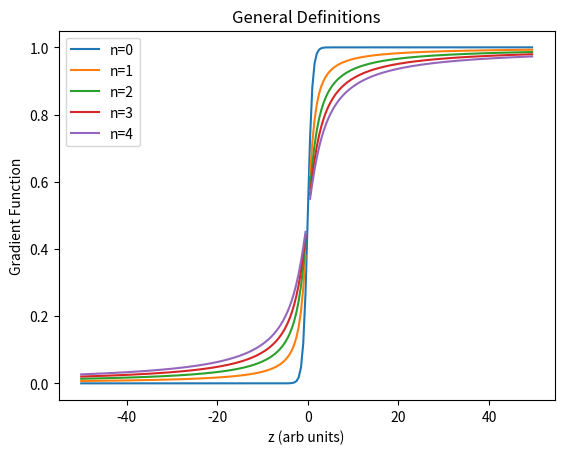
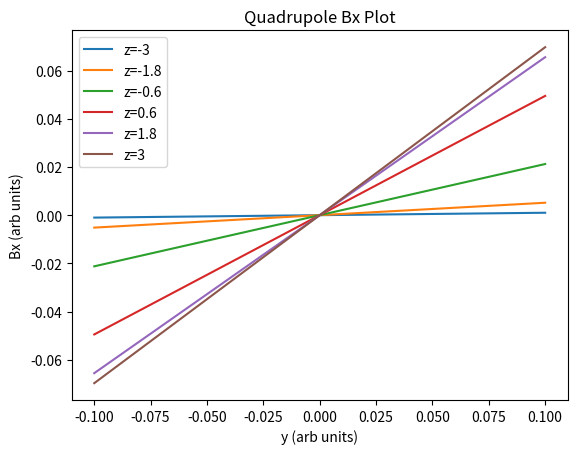
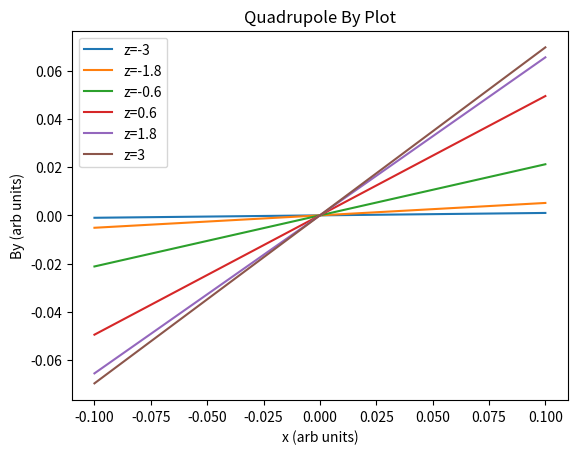
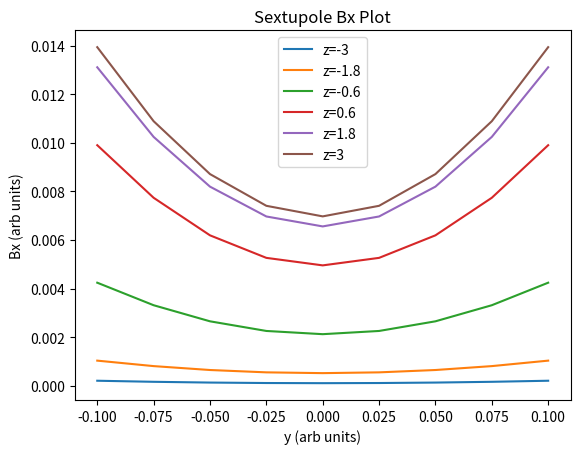
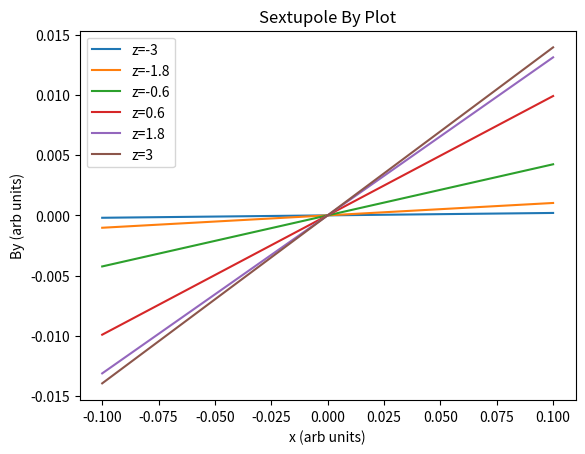
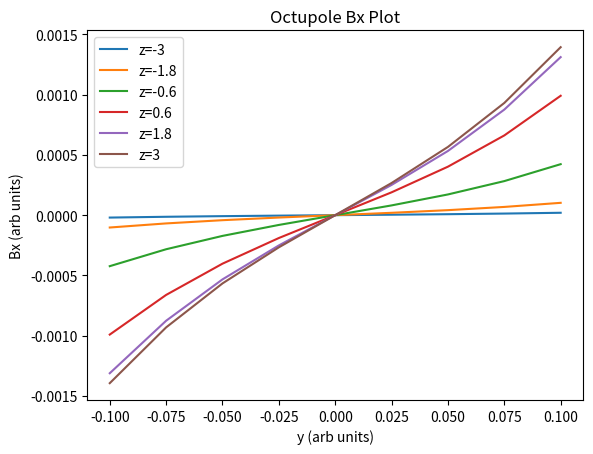
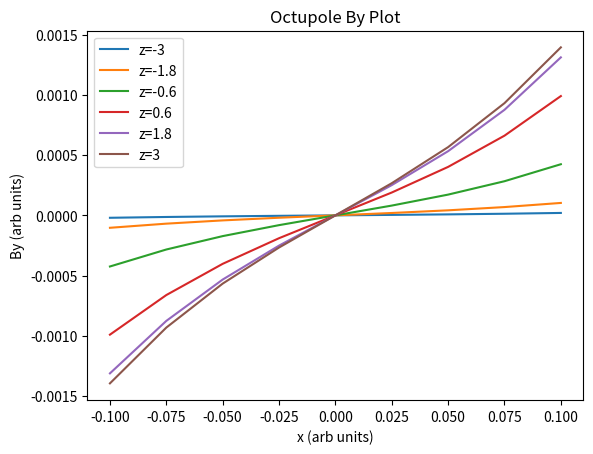

Generate these figures, in order, with matplotlib:
#Mathematica notebook to Python conversion.

##############################################################################
import math
import cmath
import numpy as np
import mpmath as mp
import scipy
import sympy as sp
import matplotlib.pyplot as plt
from scipy.special import factorial
from mpmath import polylog
##############################################################################

#Parameters

#x=1
#y=1
#z=1

#General Definitions

def u(x, y):
    
    u = (1/np.sqrt(2))*complex(x,y)
    
    return u


def v(x, y):
    
    v = (1/np.sqrt(2))*complex(x,-y)
    
    return v


def zeta(z):
    
    zeta = np.sqrt(2)*z
    
    return zeta


def hj(bj1, x, y):
    
    output = (u(x,y)/bj1)+(bj1*v(x,y))
    
    return output


def G(xi, n1):
    
    firstTerm = -(factorial(n1)/np.power(xi, n1))*polylog(n1, -np.exp(xi))
    
    secondTerm = 0
    
    for i in range (n1):
        
        j = i+1
        
        formula = (factorial(n1)/(factorial(n1-j)*np.power(xi, j)))*polylog(j, -1.0)
        
        secondTerm += formula
    
    function = firstTerm + secondTerm
    
    return function


def f(eta, n1):
    
    output = np.power(eta, n1)*G(eta, n1)
    
    return output


def g(eta, n1):
    
    output = np.power(-1, (n1+1))*np.power(eta, n1)*G(eta, n1)
    
    return output

#General Definitions Plot
##############################################################################

#Data creation

data = np.zeros([5,200])


for i in range(5):
    for j in range (200):
        
        data[i][j] = G((j-100), i)

xdataRange = list(range(-100,100))
division = 2
xdataRange = [x/2 for x in xdataRange]

data = np.vstack((data, xdataRange))

test = data[1,:]
plt.title('General Definitions')
plt.plot(data[5,:], data[0,:], label = 'n=0')
plt.plot(data[5,:], data[1,:], label = 'n=1')
plt.plot(data[5,:], data[2,:], label = 'n=2')
plt.plot(data[5,:], data[3,:], label = 'n=3')
plt.plot(data[5,:], data[4,:], label = 'n=4')
plt.xlabel('z (arb units)')
plt.ylabel('Gradient Function')
plt.legend()
plt.show()

##############################################################################

#Quadrupole


#Make the complex number (0+i)
x1 = 0
y1 = 1
j = complex(x1, y1)

n = 1
b1 = 1
bj = np.array([b1, 0.95])
bj[[0]] = -(np.power(j, (n+1))/bj[[1]])


def cj(n):
    
    cj = np.array([(1+1j)])
    
    for i in range (n+1):
        
        numerator = (np.power(-j, n)*np.power(bj[[i]],(n-1)))
        
        denominator = 1
        
        for k in range (n+1):
            
            if k==i:
                
                denominator = denominator
            
            else:
                
                denominator = denominator*2*(np.square(bj[[i]])-np.square(bj[[k]]))
                
        cj = np.append(cj, [(numerator/denominator)])

    return cj

#This is a mess, trying to get the array output of Function cj to (2x1)
cj2 = cj(1)
cj2 = cj2[1:]
cj3 = np.array([[cj2[0],cj2[1]]])
cj4 = np.transpose(cj3)

    

def bu(x, y, z, n):
    
    output = 0
    
    for i in range(n+1):
        
        firstFunc = cj4[i]*bj[i]*f((zeta(z) + j*hj(bj[i], u(x,y), v(x,y))), n)
        
        secondFunc = -cj4[i]*bj[i]*g((zeta(z) - j*hj(bj[i], u(x,y), v(x,y))), n)
        
        output += j*(firstFunc + secondFunc)
    
    return output


def bv(x, y, z, n):
    
    output = 0
    
    for i in range(n+1):
        
        firstFunc = (cj4[i]/bj[i])*f((zeta(z) + j*hj(bj[i], u(x,y), v(x,y))), n)
        
        secondFunc = -(cj4[i]/bj[i])*g((zeta(z) - j*hj(bj[i], u(x,y), v(x,y))), n)
        
        output += j*(firstFunc + secondFunc)
    
    return output


def bx(x, y, z, n):
    
    output = (1/np.sqrt(2))*(bu(x,y,z,n) + bv(x,y,z,n))
    
    return output


def by(x, y, z, n):
    
    output = (-j/np.sqrt(2))*(bu(x,y,z,n) - bv(x,y,z,n))
    
    return output



Zvalues = np.linspace(-3, 3, 6)
Yvalues = np.linspace(-0.1, 0.1, 9)
data1 = np.zeros([6,3,9])
    
for i in range(6):
    for k in range (9):
        
        data1[i,0,:] = Zvalues[i]
        data1[i,1,k] = Yvalues[k]
        mpc = -bx(0, data1[i,1,k], data1[i,0,k], 1)
        mpc = mpc[0].imag
        data1[i,2,k] = mpc
        

plt.title('Quadrupole Bx Plot')
plt.plot(data1[0,1,:], data1[0,2,:], label = 'z=-3')
plt.plot(data1[1,1,:], data1[1,2,:], label = 'z=-1.8')
plt.plot(data1[2,1,:], data1[2,2,:], label = 'z=-0.6')
plt.plot(data1[3,1,:], data1[3,2,:], label = 'z=0.6')
plt.plot(data1[4,1,:], data1[4,2,:], label = 'z=1.8')
plt.plot(data1[5,1,:], data1[5,2,:], label = 'z=3')
plt.xlabel('y (arb units)')
plt.ylabel('Bx (arb units)')
plt.legend()
plt.show()

data2 = np.zeros([6,3,9])
    
for i in range(6):
    for k in range (9):
        
        data2[i,0,:] = Zvalues[i]
        data2[i,1,k] = Yvalues[k]
        mpc = by(0, data2[i,1,k], data2[i,0,k], 1)
        #mpc = by(data2[i,1,k], 0, data2[i,0,k], 1)
        mpc = mpc[0].imag
        data2[i,2,k] = mpc
        

plt.title('Quadrupole By Plot')
plt.plot(data2[0,1,:], data2[0,2,:], label = 'z=-3')
plt.plot(data2[1,1,:], data2[1,2,:], label = 'z=-1.8')
plt.plot(data2[2,1,:], data2[2,2,:], label = 'z=-0.6')
plt.plot(data2[3,1,:], data2[3,2,:], label = 'z=0.6')
plt.plot(data2[4,1,:], data2[4,2,:], label = 'z=1.8')
plt.plot(data2[5,1,:], data2[5,2,:], label = 'z=3')
plt.xlabel('x (arb units)')
plt.ylabel('By (arb units)')
plt.legend()
plt.show()


##############################################################################

#Sextupole

x1 = 0
y1 = 1
j = complex(x1, y1)

n = 2
b1 = 1
bj = np.array([b1, 0.95, 0.90])
number = (-np.power(j, (n+1)))*(1/(bj[[1]]*bj[[2]]))
bj[[[0]]]=(number.imag)
print(number)

print('numberrr')
print(number.imag)

bj1 =(1/(bj[[1]]*bj[[2]]))*(-np.power(j, (n+1)))

bj2 = np.array([1.16959j, 0.95, 0.9])

bj = bj2

cjnew = cj(2)
cj2 = 2*cjnew[1:]
cj3 = np.array([[cj2[0],cj2[1], cj2[2]]])
cj4 = np.transpose(cj3)
print('cj4')
print(cj4)

Zvalues = np.linspace(-3, 3, 6)
Yvalues = np.linspace(-0.1, 0.1, 9)
data3 = np.zeros([6,3,9])
    
for i in range(6):
    for k in range (9):
        
        data3[i,0,:] = Zvalues[i]
        data3[i,1,k] = Yvalues[k]
        mpc = bx(0.1, data3[i,1,k], data3[i,0,k], 2)
        mpc = mpc[0].real
        data3[i,2,k] = mpc
        

plt.title('Sextupole Bx Plot')
plt.plot(data3[0,1,:], data3[0,2,:], label = 'z=-3')
plt.plot(data3[1,1,:], data3[1,2,:], label = 'z=-1.8')
plt.plot(data3[2,1,:], data3[2,2,:], label = 'z=-0.6')
plt.plot(data3[3,1,:], data3[3,2,:], label = 'z=0.6')
plt.plot(data3[4,1,:], data3[4,2,:], label = 'z=1.8')
plt.plot(data3[5,1,:], data3[5,2,:], label = 'z=3')
plt.xlabel('y (arb units)')
plt.ylabel('Bx (arb units)')
plt.legend()
plt.show()

data4 = np.zeros([6,3,9])
    
for i in range(6):
    for k in range (9):
        
        data4[i,0,:] = Zvalues[i]
        data4[i,1,k] = Yvalues[k]
        mpc = by(0.1, data4[i,1,k], data4[i,0,k], 2)
        mpc = mpc[0].imag
        data4[i,2,k] = mpc
        

plt.title('Sextupole By Plot')
plt.plot(data4[0,1,:], data4[0,2,:], label = 'z=-3')
plt.plot(data4[1,1,:], data4[1,2,:], label = 'z=-1.8')
plt.plot(data4[2,1,:], data4[2,2,:], label = 'z=-0.6')
plt.plot(data4[3,1,:], data4[3,2,:], label = 'z=0.6')
plt.plot(data4[4,1,:], data4[4,2,:], label = 'z=1.8')
plt.plot(data4[5,1,:], data4[5,2,:], label = 'z=3')
plt.xlabel('x (arb units)')
plt.ylabel('By (arb units)')
plt.legend()
plt.show()

##############################################################################

#Octupole

x1 = 0
y1 = 1
j = complex(x1, y1)
n = 3
b1 = 1
bj = np.array([b1, 0.95, 0.90, 0.85])
bj = np.array([-1.37599, 0.95, 0.9, 0.85])

cjnew = cj(3)
cj2 = 2*2*cjnew[1:]
cj3 = np.array([[cj2[0],cj2[1], cj2[2], cj2[3]]])
cj4 = np.transpose(cj3)
print('cj4')
print(cj4)

Zvalues = np.linspace(-3, 3, 6)
Yvalues = np.linspace(-0.1, 0.1, 9)
data5 = np.zeros([6,3,9])
    
for i in range(6):
    for k in range (9):
        
        data5[i,0,:] = Zvalues[i]
        data5[i,1,k] = Yvalues[k]
        mpc = bx(0.1, data5[i,1,k], data5[i,0,k], 3)
        mpc = mpc[0].imag
        data5[i,2,k] = mpc
        

plt.title('Octupole Bx Plot')
plt.plot(data5[0,1,:], data5[0,2,:], label = 'z=-3')
plt.plot(data5[1,1,:], data5[1,2,:], label = 'z=-1.8')
plt.plot(data5[2,1,:], data5[2,2,:], label = 'z=-0.6')
plt.plot(data5[3,1,:], data5[3,2,:], label = 'z=0.6')
plt.plot(data5[4,1,:], data5[4,2,:], label = 'z=1.8')
plt.plot(data5[5,1,:], data5[5,2,:], label = 'z=3')
plt.xlabel('y (arb units)')
plt.ylabel('Bx (arb units)')
plt.legend()
plt.show()

data6 = np.zeros([6,3,9])
    
for i in range(6):
    for k in range (9):
        
        data6[i,0,:] = Zvalues[i]
        data6[i,1,k] = Yvalues[k]
        mpc = by(0.1, data6[i,1,k], data6[i,0,k], 3)
        mpc = mpc[0].imag
        data6[i,2,k] = mpc
        

plt.title('Octupole By Plot')
plt.plot(data6[0,1,:], data6[0,2,:], label = 'z=-3')
plt.plot(data6[1,1,:], data6[1,2,:], label = 'z=-1.8')
plt.plot(data6[2,1,:], data6[2,2,:], label = 'z=-0.6')
plt.plot(data6[3,1,:], data6[3,2,:], label = 'z=0.6')
plt.plot(data6[4,1,:], data6[4,2,:], label = 'z=1.8')
plt.plot(data6[5,1,:], data6[5,2,:], label = 'z=3')
plt.xlabel('x (arb units)')
plt.ylabel('By (arb units)')
plt.legend()
plt.show()
